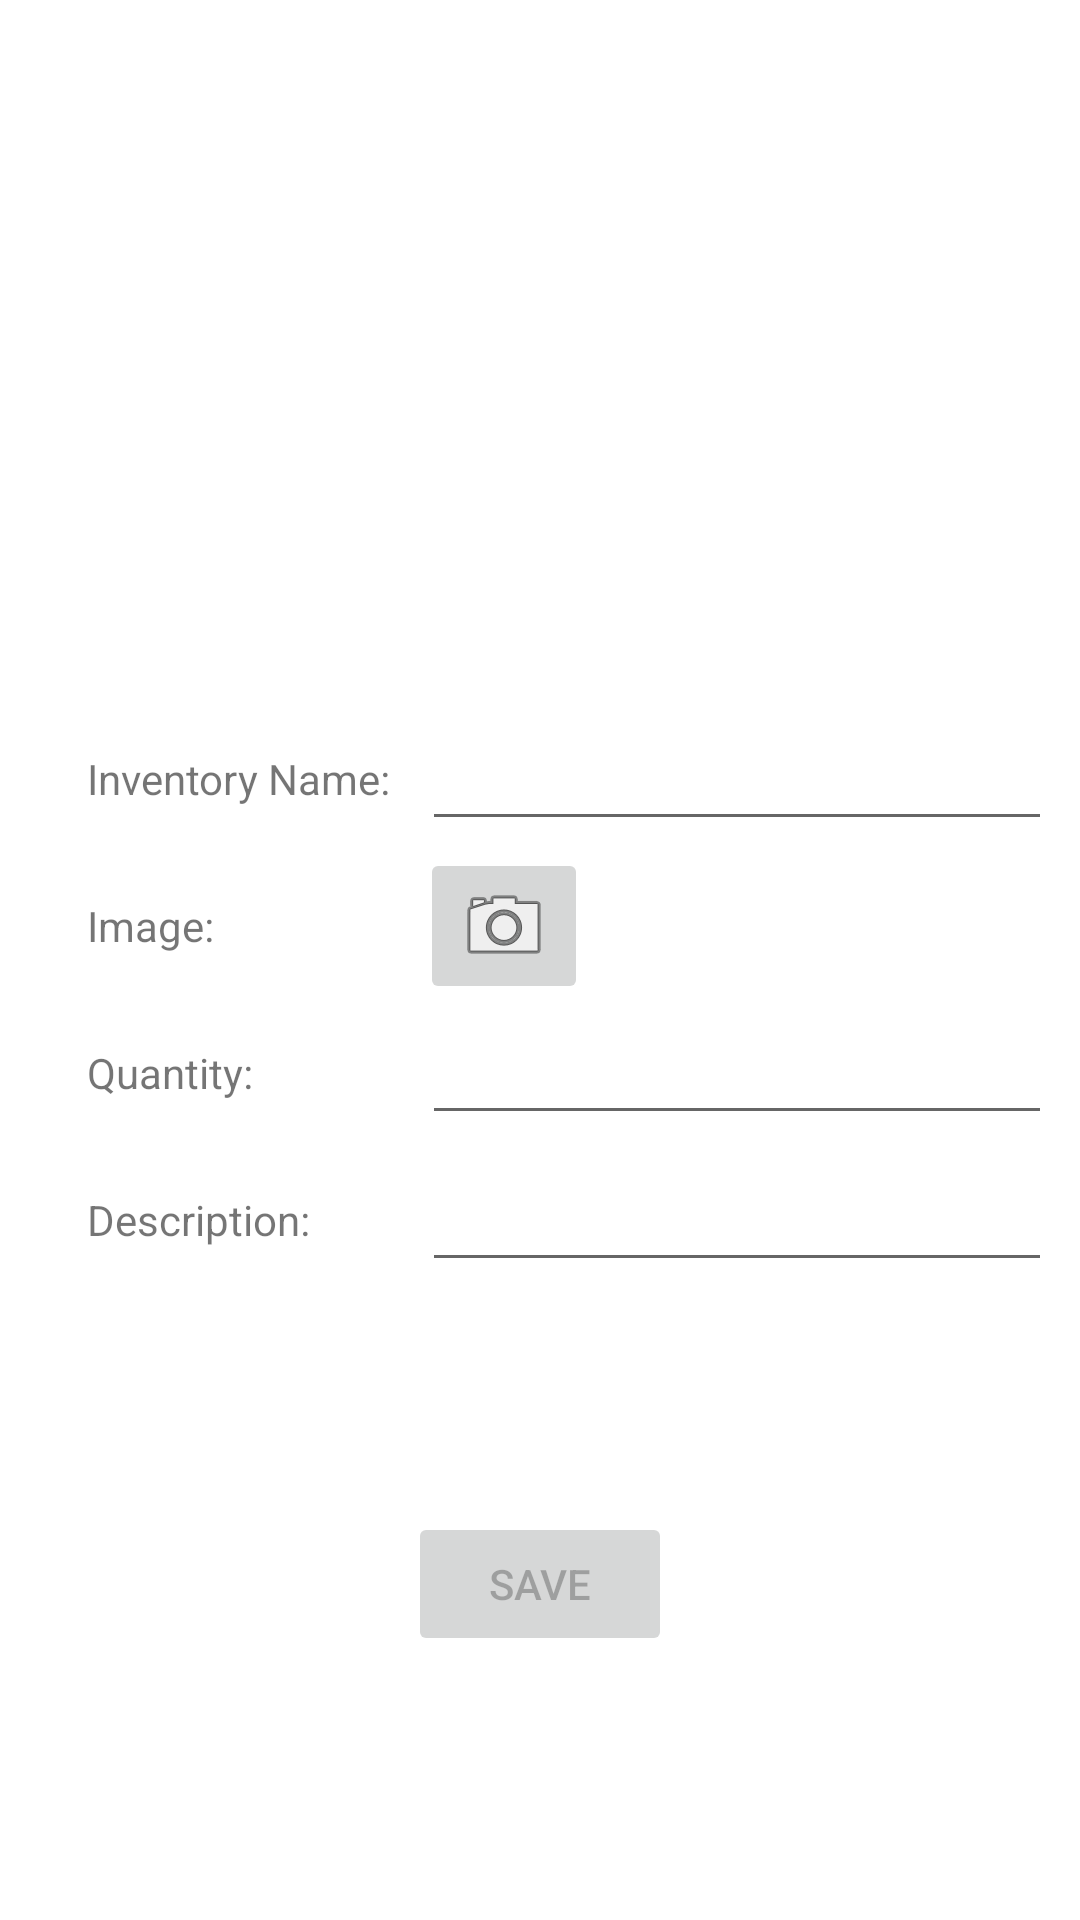

Layout XML and referenced resources for this Android screen:
<!-- AndroidManifest.xml: application theme Theme.InventoryApp -->
<!-- res/layout/activity_add_inventory_item.xml -->
<?xml version="1.0" encoding="utf-8"?>
<androidx.constraintlayout.widget.ConstraintLayout xmlns:android="http://schemas.android.com/apk/res/android"
    xmlns:app="http://schemas.android.com/apk/res-auto"
    xmlns:tools="http://schemas.android.com/tools"
    android:layout_width="match_parent"
    android:layout_height="match_parent"
    tools:context=".AddInventoryItemActivity">


    <TextView
        android:id="@+id/name_prompt"
        android:layout_width="102dp"
        android:layout_height="wrap_content"
        android:text="Inventory Name:"
        app:layout_constraintLeft_toLeftOf="parent"
        app:layout_constraintRight_toRightOf="parent"
        app:layout_constraintTop_toTopOf="parent"
        android:layout_marginEnd="200dp"
        android:layout_marginTop="250dp"
        android:textAlignment="textStart"
        />

    <TextView
        android:id="@+id/image_prompt"
        android:layout_width="102dp"
        android:layout_height="wrap_content"
        android:text="Image:"
        app:layout_constraintLeft_toLeftOf="@+id/name_prompt"
        app:layout_constraintRight_toRightOf="@+id/name_prompt"
        app:layout_constraintTop_toBottomOf="@+id/name_prompt"
        android:layout_marginTop="30dp"
        android:textAlignment="viewStart"/>

    <TextView
        android:id="@+id/quantity_prompt"
        android:layout_width="102dp"
        android:layout_height="wrap_content"
        android:text="Quantity:"
        app:layout_constraintTop_toBottomOf="@id/image_prompt"
        app:layout_constraintLeft_toLeftOf="@id/image_prompt"
        app:layout_constraintRight_toRightOf="@id/image_prompt"
        android:layout_marginTop="30dp"/>

    <TextView
        android:id="@+id/description_prompt"
        android:layout_width="102dp"
        android:layout_height="wrap_content"
        android:text="Description:"
        app:layout_constraintTop_toBottomOf="@+id/quantity_prompt"
        app:layout_constraintLeft_toLeftOf="@id/quantity_prompt"
        app:layout_constraintRight_toRightOf="@id/quantity_prompt"
        android:layout_marginTop="30dp"/>

    <EditText
        android:id="@+id/name_entry"
        android:layout_width="wrap_content"
        android:layout_height="wrap_content"
        android:ems="10"
        android:inputType="text"
        app:layout_constraintLeft_toRightOf="@+id/name_prompt"
        app:layout_constraintRight_toRightOf="parent"
        app:layout_constraintTop_toTopOf="@+id/name_prompt"
        app:layout_constraintBottom_toBottomOf="@id/name_prompt"/>

    <ImageButton
        android:id="@+id/image_button"
        android:layout_width="wrap_content"
        android:layout_height="wrap_content"
        android:contentDescription="Item Image"
        app:srcCompat="@android:drawable/ic_menu_camera"
        app:layout_constraintLeft_toRightOf="@+id/image_prompt"
        app:layout_constraintRight_toRightOf="parent"
        app:layout_constraintTop_toTopOf="@+id/image_prompt"
        app:layout_constraintBottom_toBottomOf="@id/image_prompt"
        android:layout_marginEnd="155dp"/>

    <EditText
        android:id="@+id/quantity_entry"
        android:layout_width="wrap_content"
        android:layout_height="wrap_content"
        android:ems="10"
        android:inputType="number"
        app:layout_constraintLeft_toRightOf="@+id/quantity_prompt"
        app:layout_constraintRight_toRightOf="parent"
        app:layout_constraintTop_toTopOf="@+id/quantity_prompt"
        app:layout_constraintBottom_toBottomOf="@id/quantity_prompt"/>

    <EditText
        android:id="@+id/description_entry"
        android:layout_width="wrap_content"
        android:layout_height="wrap_content"
        android:ems="10"
        android:inputType="text"
        app:layout_constraintLeft_toRightOf="@+id/description_prompt"
        app:layout_constraintRight_toRightOf="parent"
        app:layout_constraintTop_toTopOf="@+id/description_prompt"
        app:layout_constraintBottom_toBottomOf="@id/description_prompt"/>

    <Button
        android:id="@+id/save_button"
        android:layout_width="wrap_content"
        android:layout_height="wrap_content"
        android:text="Save"
        android:enabled="false"
        app:layout_constraintLeft_toLeftOf="parent"
        app:layout_constraintRight_toRightOf="parent"
        app:layout_constraintTop_toBottomOf="@+id/description_prompt"
        app:layout_constraintBottom_toBottomOf="parent"/>

</androidx.constraintlayout.widget.ConstraintLayout>
<!-- resources referenced by this layout -->
<resources>
  <style name="Theme.InventoryApp" parent="Base.Theme.InventoryApp" />
  <style name="Base.Theme.InventoryApp" parent="Theme.MaterialComponents.Light.NoActionBar">
  
          
          
      </style>
</resources>
